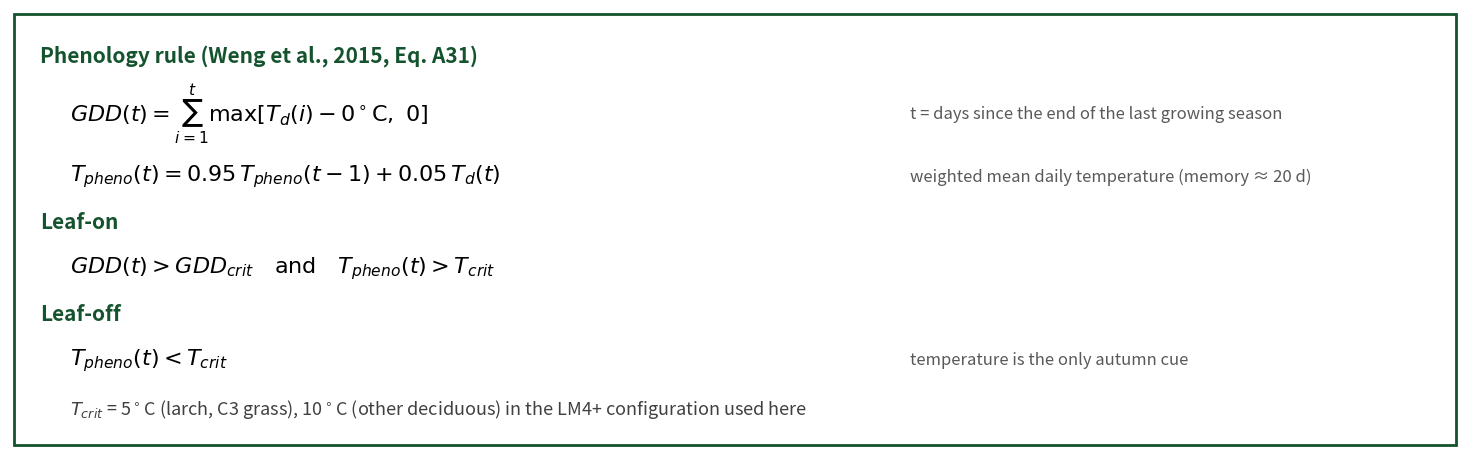

Reproduce this figure in Python. (Note: this script raises an exception after producing the figure.)
#!/usr/bin/env python3
"""Poster box: the leaf-on / leaf-off rule written as in Weng et al. (2015, Eq. A31) (user choice 2026-10-08: cite the paper, do not show code).

Source lines (server /data2/ydkoh/lm4/esm4p5-lm4p-offline/src/lm4P/vegetation/):
  vegetation.F90:2659-2664   daily GDD (mean of Tmin, Tmax excess over gdd_base_T = 0 C) and tc_pheno EMA (0.95 / 0.05)
  vegn_dynamics.F90 vegn_phenology_ppa   LEAF_OFF -> LEAF_ON if gdd > gdd_crit and tc_pheno >= tc_crit and not drought;
                                         LEAF_ON -> LEAF_OFF if tc_pheno < tc_crit (gdd reset) or drought; leaf_fall_rate 0.075 d-1
  field_table (ctl): larix, c3grass tc_crit = 278.15 K, gdd_crit = 180; others code default 283.16 K, 360
  patch lm4P.phenology_autumn_daylength.diff: extra leaf-off if shortening and dayl < dayl_crit_off and tc_pheno < tc_crit_off
output: ../figures/box_phenology_rule.png
"""
import matplotlib
matplotlib.use("Agg")
import matplotlib.pyplot as plt

G = "#14532d"
rows = [   # written as in Weng et al. (2015, Biogeosciences 12, 2655, Appendix A3, Eq. A31), not as code
    ("Phenology rule (Weng et al., 2015, Eq. A31)", None, "head"),
    (r"$GDD(t) = \sum_{i=1}^{t} \max\left[T_d(i) - 0^\circ\mathrm{C},\ 0\right]$", "t = days since the end of the last growing season", "eq"),
    (r"$T_{pheno}(t) = 0.95\,T_{pheno}(t-1) + 0.05\,T_d(t)$", "weighted mean daily temperature (memory ≈ 20 d)", "eq"),
    ("Leaf-on", None, "head"),
    (r"$GDD(t) > GDD_{crit}\quad \mathrm{and}\quad T_{pheno}(t) > T_{crit}$", "", "eq"),
    ("Leaf-off", None, "head"),
    (r"$T_{pheno}(t) < T_{crit}$", "temperature is the only autumn cue", "eq"),
    (r"$T_{crit}$ = 5$^\circ$C (larch, C3 grass), 10$^\circ$C (other deciduous) in the LM4+ configuration used here", None, "note"),
]
# line heights in inches (absolute, so the box height follows the content); the GDD line has a tall summation sign
STEP = {"head": 0.42, "head2": 0.42, "note": 0.48, "eq": 0.50}
H = 0.25 + sum(STEP[k] + (0.25 if "sum" in t else 0) for t, _, k in rows) + 0.15
W = 14.5
fig = plt.figure(figsize=(W, H))
ax = fig.add_axes([0, 0, 1, 1]); ax.axis("off"); ax.set_xlim(0, W); ax.set_ylim(0, H)
ax.add_patch(plt.Rectangle((0.04, 0.04), W - 0.08, H - 0.08, fill=False, ec=G, lw=2))
y = H - 0.25
for txt, note, kind in rows:
    tall = 0.25 if "sum" in txt else 0
    y -= (STEP[kind] + tall) / 2
    if kind in ("head", "head2"):
        ax.text(0.3, y, txt, fontsize=15, weight="bold", color=G if kind == "head" else "#b91c1c", va="center")
    elif kind == "note":
        ax.text(0.6, y, txt, fontsize=13, color="0.25", va="center")
    else:
        ax.text(0.6, y, txt, fontsize=16, va="center")
        if note:
            ax.text(9.0, y, note, fontsize=12, color="0.35", va="center", style="italic")
    y -= (STEP[kind] + tall) / 2
fig.savefig("../figures/box_phenology_rule.png", dpi=220)
print("wrote ../figures/box_phenology_rule.png, height %.2f in, bottom margin %.2f in" % (H, y))
